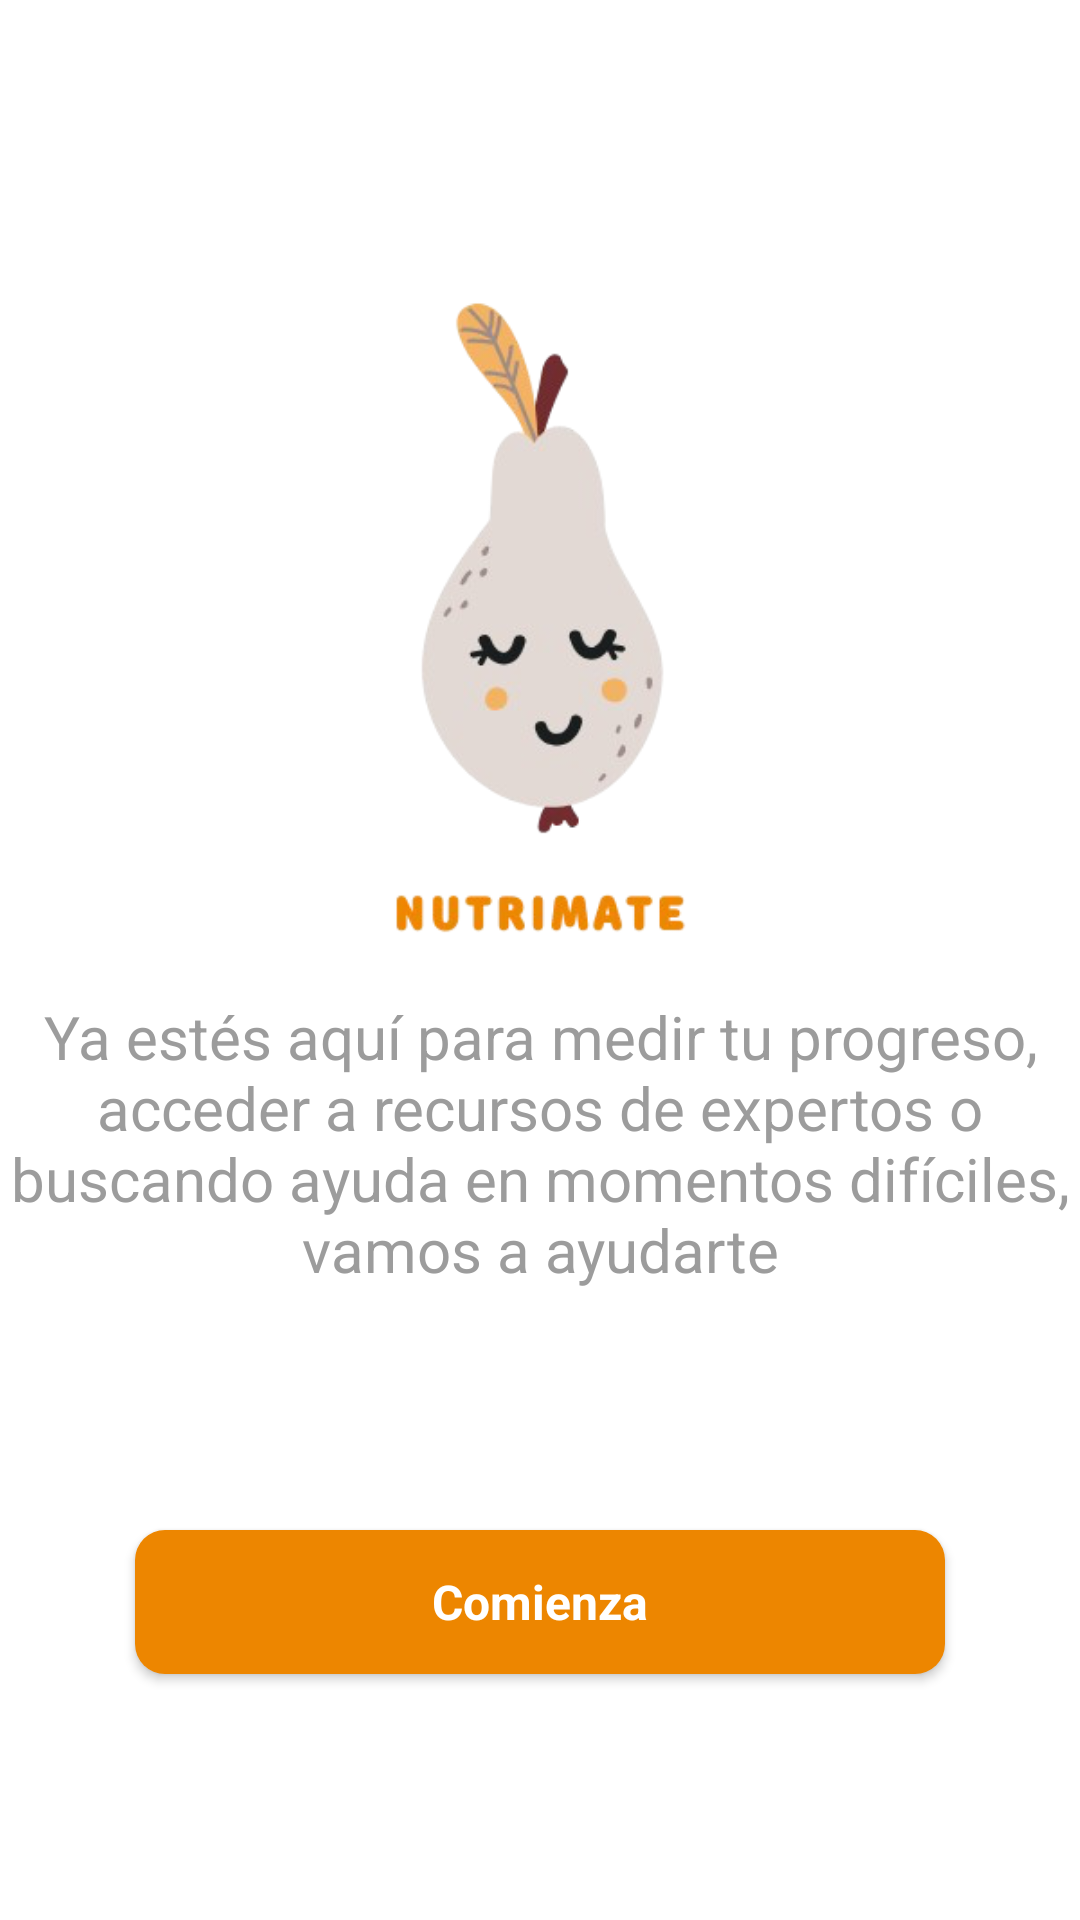

Write the Android layout XML for this screen, with the resource values it uses.
<!-- AndroidManifest.xml: application theme Theme.NutriMatev1 -->
<!-- res/layout/activity_intro.xml -->
<?xml version="1.0" encoding="utf-8"?>
<androidx.constraintlayout.widget.ConstraintLayout
    xmlns:android="http://schemas.android.com/apk/res/android"
    xmlns:app="http://schemas.android.com/apk/res-auto"
    xmlns:tools="http://schemas.android.com/tools"
    android:id="@+id/main"
    android:background="@color/white"
    android:layout_width="match_parent"
    android:layout_height="match_parent"
    tools:context=".IntroActivity">

    <ImageView
        android:id="@+id/imageView"
        android:layout_width="300dp"
        android:layout_height="300dp"
        android:layout_marginTop="64dp"
        android:scaleType="centerCrop"
        app:layout_constraintEnd_toEndOf="parent"
        app:layout_constraintHorizontal_bias="0.495"
        app:layout_constraintStart_toStartOf="parent"
        app:layout_constraintTop_toTopOf="parent"
        app:srcCompat="@drawable/intro_sin_fondo" />

    <TextView
        android:id="@+id/textIntro2"
        android:layout_width="match_parent"
        android:layout_height="wrap_content"
        android:layout_marginBottom="32dp"
        android:text="@string/compa"
        android:textAlignment="center"
        android:textColor="@color/black"
        android:textSize="20sp"
        android:textStyle="bold"
        app:layout_constraintBottom_toTopOf="@+id/linearLayout"
        app:layout_constraintEnd_toEndOf="parent"
        app:layout_constraintHorizontal_bias="0.0"
        app:layout_constraintStart_toStartOf="parent"
        app:layout_constraintTop_toBottomOf="@+id/imageView" />

    <LinearLayout
        android:id="@+id/linearLayout"
        android:layout_width="match_parent"
        android:layout_height="wrap_content"
        android:layout_marginBottom="50dp"
        android:orientation="vertical"
        app:layout_constraintBottom_toBottomOf="parent"
        app:layout_constraintEnd_toEndOf="parent"
        app:layout_constraintHorizontal_bias="0.0"
        app:layout_constraintStart_toStartOf="parent">

        <TextView
            android:id="@+id/textIntro3"
            android:layout_width="match_parent"
            android:layout_height="wrap_content"
            android:layout_marginTop="45dp"
            android:layout_marginBottom="16dp"
            android:text="@string/frase_intro_3"
            android:textAlignment="center"
            android:textColor="@color/grey"
            android:textSize="20sp" />

        <androidx.appcompat.widget.AppCompatButton
            android:id="@+id/introBtn"
            style="@android:style/Widget.Button"
            android:layout_width="match_parent"
            android:layout_height="wrap_content"
            android:layout_marginStart="45dp"
            android:layout_marginTop="64dp"
            android:layout_marginEnd="45dp"
            android:layout_marginBottom="32dp"
            android:background="@drawable/primary_background"
            android:text="Comienza"
            android:textColor="@color/white"
            android:textSize="16sp"
            android:textStyle="bold" />
    </LinearLayout>

</androidx.constraintlayout.widget.ConstraintLayout>
<!-- resources referenced by this layout -->
<resources>
  <color name="black">#FF000000</color>
  <color name="grey">#9C9C9C</color>
  <color name="white">#FFFFFFFF</color>
  <!-- drawable intro_sin_fondo: png bitmap (drawable, 108421 bytes) -->
  <!-- drawable primary_background (drawable) -->
  <?xml version="1.0" encoding="utf-8"?>
  <selector xmlns:android="http://schemas.android.com/apk/res/android">
  <item>
      <shape android:shape="rectangle">
          <corners android:radius="10dp"/>
          <solid android:color="@color/prueba"/>
      </shape>
  </item>
  </selector>
  <string name="compa">Tu mejor compañero nutricional</string>
  <string name="frase_intro_3">Ya estés aquí para medir tu progreso, acceder a recursos             de expertos o buscando ayuda en momentos difíciles,
          vamos a ayudarte</string>
  <style name="Theme.NutriMatev1" parent="Base.Theme.NutriMatev1" />
  <color name="prueba">#ED8600</color>
  <style name="Base.Theme.NutriMatev1" parent="Theme.Material3.DayNight.NoActionBar">
          
           <item name="colorPrimary">@color/primary</item>
          <item name="colorPrimaryVariant">@color/primaryVariant</item>
          <item name="android:statusBarColor">@color/primary</item>
  
  
      </style>
  <color name="primary">#f5e9dc</color>
  <color name="primaryVariant">#cc7d28</color>
</resources>
